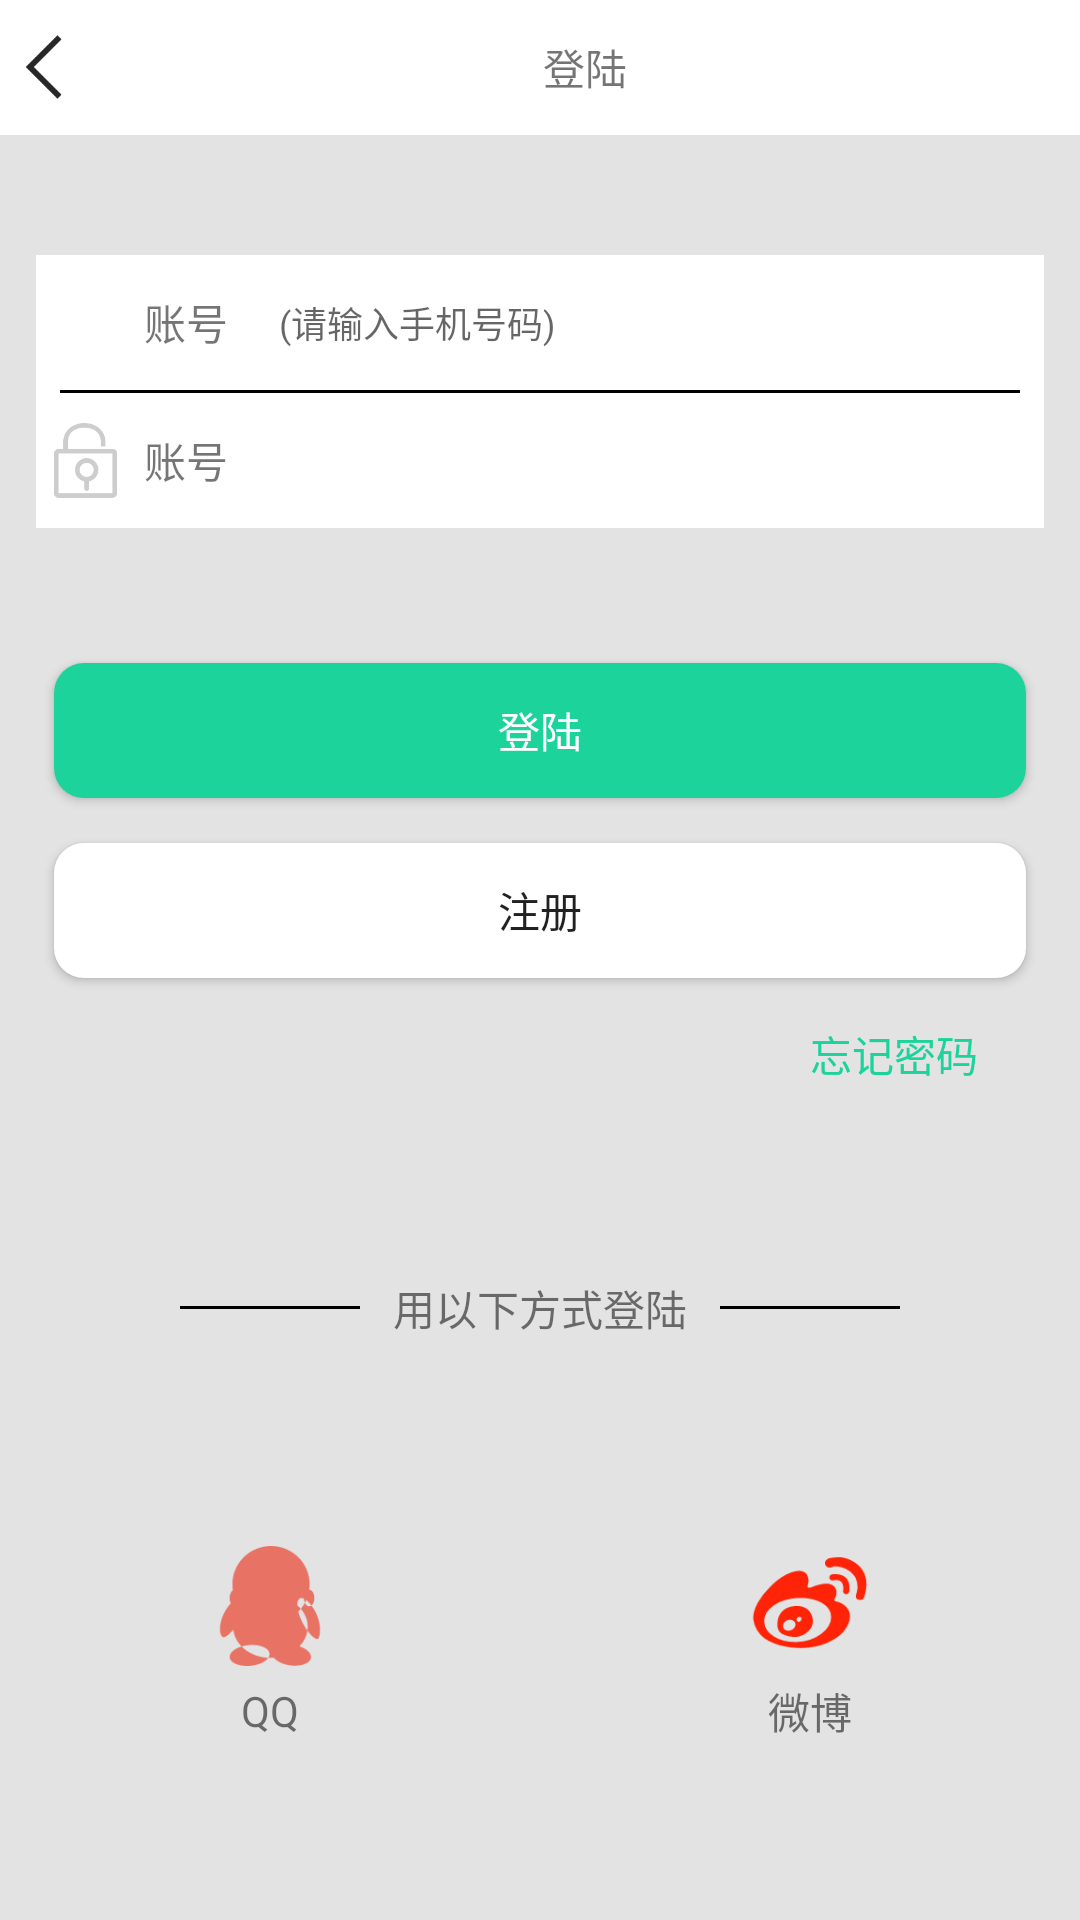

Write the Android layout XML for this screen, with the resource values it uses.
<!-- AndroidManifest.xml: application theme AppTheme -->
<!-- res/layout/activity_login.xml -->
<?xml version="1.0" encoding="utf-8"?>
<LinearLayout xmlns:android="http://schemas.android.com/apk/res/android"
    xmlns:tools="http://schemas.android.com/tools"
    android:layout_width="match_parent"
    android:layout_height="match_parent"
    android:orientation="vertical"
    tools:context="com.qf.administrator.xiongmao.util.LoginActivity"
    android:background="#e4e3e3">

    <LinearLayout
        android:layout_width="match_parent"
        android:layout_height="45dp"
        android:orientation="horizontal"
        android:gravity="center_vertical"
        android:background="#ffffff">
        <ImageView
            android:id="@+id/activity_login_back_image"
            android:layout_width="30dp"
            android:layout_height="30dp"
            android:clickable="true"
            android:background="@drawable/back_selectro"/>
        <TextView
            android:layout_width="match_parent"
            android:layout_height="match_parent"
            android:text="登陆"
            android:textSize="14sp"
            android:gravity="center"/>
    </LinearLayout>

    <LinearLayout
        android:layout_width="match_parent"
        android:layout_height="91dp"
        android:orientation="vertical"
        android:background="#ffffff"
        android:layout_marginLeft="12dp"
        android:layout_marginRight="12dp"
        android:layout_marginTop="40dp">
        <LinearLayout
            android:layout_width="match_parent"
            android:layout_height="0dp"
            android:layout_weight="1"
            android:orientation="horizontal">
            <ImageView
                android:layout_width="25dp"
                android:layout_height="25dp"
                android:layout_gravity="center_vertical"
                android:layout_marginLeft="4dp"
                android:src="@mipmap/user"/>
            <TextView
                android:layout_width="30dp"
                android:layout_height="match_parent"
                android:text="账号"
                android:gravity="center"
                android:layout_marginLeft="6dp" />
            <EditText
                android:id="@+id/activity_login_username"
                android:layout_width="match_parent"
                android:layout_height="match_parent"
                android:layout_marginLeft="4dp"
                android:paddingLeft="6dp"
                android:hint="  (请输入手机号码)"
                android:textSize="12sp"
                android:background="@null"
                android:textCursorDrawable="@null"
                android:gravity="center_vertical"/>
        </LinearLayout>

        <View
            android:layout_width="match_parent"
            android:layout_height="1dp"
            android:layout_marginLeft="8dp"
            android:layout_marginRight="8dp"
            android:background="#000000"/>

        <LinearLayout
            android:layout_width="match_parent"
            android:layout_height="0dp"
            android:layout_weight="1"
            android:orientation="horizontal">
            <ImageView
                android:layout_width="25dp"
                android:layout_height="25dp"
                android:layout_gravity="center_vertical"
                android:layout_marginLeft="4dp"
                android:src="@mipmap/password"/>
            <TextView
                android:layout_width="30dp"
                android:layout_height="match_parent"
                android:text="账号"
                android:gravity="center"
                android:layout_marginLeft="6dp" />
            <EditText
                android:id="@+id/activity_login_password"
                android:layout_width="match_parent"
                android:layout_height="match_parent"
                android:layout_marginLeft="4dp"
                android:textSize="12sp"
                android:background="@null"
                android:paddingLeft="6dp"
                android:textCursorDrawable="@null"
                android:gravity="center_vertical"/>
        </LinearLayout>
    </LinearLayout>

    <Button
        android:id="@+id/activity_login_btn"
        android:layout_width="match_parent"
        android:layout_height="45dp"
        android:text="登陆"
        android:layout_marginTop="45dp"
        android:textColor="#ffffff"
        android:layout_marginRight="18sp"
        android:layout_marginLeft="18sp"
        android:background="@drawable/activity_login_btn"/>
    <Button
        android:id="@+id/activity_register_btn"
        android:layout_width="match_parent"
        android:layout_height="45dp"
        android:text="注册"
        android:layout_marginTop="15dp"
        android:layout_marginRight="18sp"
        android:layout_marginLeft="18sp"
        android:background="@drawable/activity_register_btn"/>

    <TextView
        android:id="@+id/activity_forget_btn"
        android:layout_width="80dp"
        android:layout_height="20dp"
        android:clickable="true"
        android:textColor="@color/swipeColor"
        android:layout_marginLeft="270dp"
        android:layout_marginTop="15dp"
        android:text="忘记密码"/>

    <LinearLayout
        android:layout_width="match_parent"
        android:layout_height="50dp"
        android:orientation="horizontal"
        android:layout_marginLeft="30dp"
        android:gravity="center_horizontal"
        android:layout_marginTop="50dp"
        android:layout_marginRight="30dp">
        <View
            android:layout_width="60dp"
            android:layout_height="1dp"
            android:background="#000000"
            android:layout_gravity="center_vertical"/>
        <TextView
            android:layout_width="100dp"
            android:layout_height="match_parent"
            android:gravity="center"
            android:layout_marginLeft="10dp"
            android:layout_marginRight="10dp"
            android:text="用以下方式登陆"/>
        <View
            android:layout_width="60dp"
            android:layout_height="1dp"
            android:background="#000000"
            android:layout_gravity="center_vertical"/>
    </LinearLayout>

    <LinearLayout
        android:layout_width="match_parent"
        android:layout_height="match_parent"
        android:orientation="horizontal">
        <LinearLayout
            android:layout_width="0dp"
            android:layout_height="match_parent"
            android:layout_weight="1"
            android:gravity="center"
            android:orientation="vertical">
            <ImageView
                android:id="@+id/login_qq_image"
                android:layout_width="40dp"
                android:layout_height="40dp"
                android:clickable="true"
                android:src="@mipmap/qq"/>
            <TextView
                android:layout_width="40dp"
                android:layout_height="30dp"
                android:gravity="center"
                android:text="QQ"/>

        </LinearLayout>

        <LinearLayout
            android:layout_width="0dp"
            android:layout_height="match_parent"
            android:layout_weight="1"
            android:gravity="center"
            android:orientation="vertical">
            <ImageView
                android:id="@+id/login_weibo_image"
                android:layout_width="40dp"
                android:layout_height="40dp"
                android:clickable="true"
                android:background="@mipmap/weibo"/>
            <TextView
                android:layout_width="40dp"
                android:layout_height="30dp"
                android:gravity="center"
                android:text="微博"/>
        </LinearLayout>

    </LinearLayout>

</LinearLayout>
<!-- resources referenced by this layout -->
<resources>
  <color name="swipeColor">#1CD39B</color>
  <!-- drawable activity_login_btn (drawable) -->
  <?xml version="1.0" encoding="utf-8"?>
  <shape xmlns:android="http://schemas.android.com/apk/res/android">
  
      <corners android:radius="10dp"/>
      <solid android:color="@color/swipeColor"/>
  
  </shape>
  <!-- drawable activity_register_btn (drawable) -->
  <?xml version="1.0" encoding="utf-8"?>
  <shape xmlns:android="http://schemas.android.com/apk/res/android">
  
      <corners android:radius="10dp"/>
      <solid android:color="@color/radioButtonPressed"/>
  
  </shape>
  <!-- drawable back_selectro (drawable) -->
  <?xml version="1.0" encoding="utf-8"?>
  <selector xmlns:android="http://schemas.android.com/apk/res/android">
  
      <item android:state_pressed="false" android:drawable="@mipmap/back_normal"/>
      <item android:state_pressed="true" android:drawable="@mipmap/back_pressed"/>
  
  </selector>
  <!-- mipmap password: png bitmap (mipmap-xhdpi, 2528 bytes) -->
  <!-- mipmap qq: png bitmap (mipmap-xhdpi, 3121 bytes) -->
  <!-- mipmap weibo: png bitmap (mipmap-xhdpi, 3799 bytes) -->
  <style name="AppTheme" parent="Theme.AppCompat.Light.NoActionBar">
          
          <item name="colorPrimary">@color/colorPrimary</item>
          <item name="colorPrimaryDark">@color/colorPrimaryDark</item>
          <item name="colorAccent">@color/colorAccent</item>
      </style>
  <color name="radioButtonPressed">#ffffff</color>
  <color name="colorPrimary">#3F51B5</color>
  <color name="colorPrimaryDark">#303F9F</color>
  <color name="colorAccent">#FF4081</color>
</resources>
